Run: headless pygame with SDL's dummy video driver; simulated clock (each Clock.tick advances the game by its frame time, no real sleeping); random seed 0; keys injected as events and as key.get_pressed() state; no mouse input.
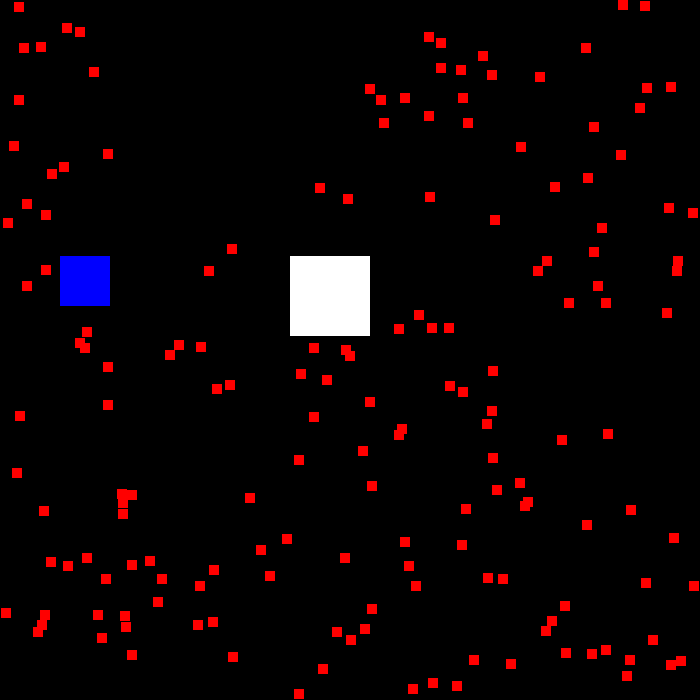
Frame 1 of 4 · flips 1–60 · no input
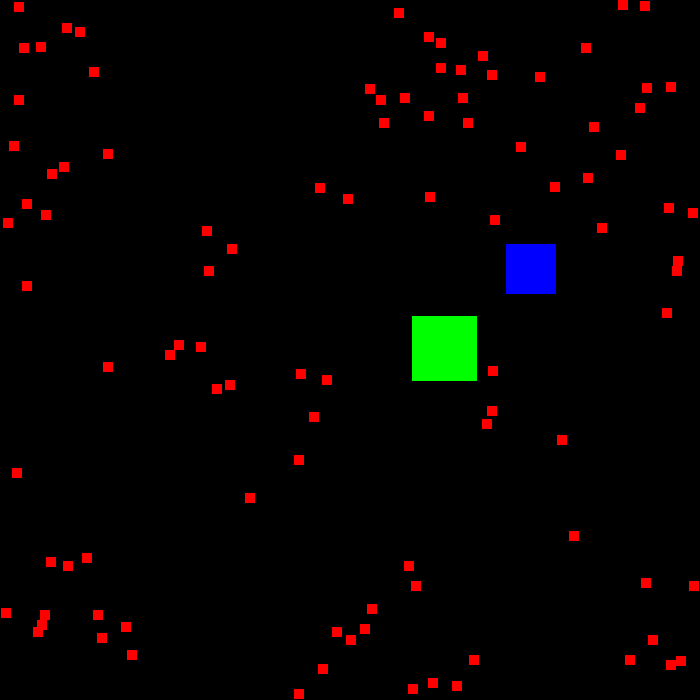
Frame 2 of 4 · flips 61–180 · tapped SPACE, RETURN · held RIGHT (→), D
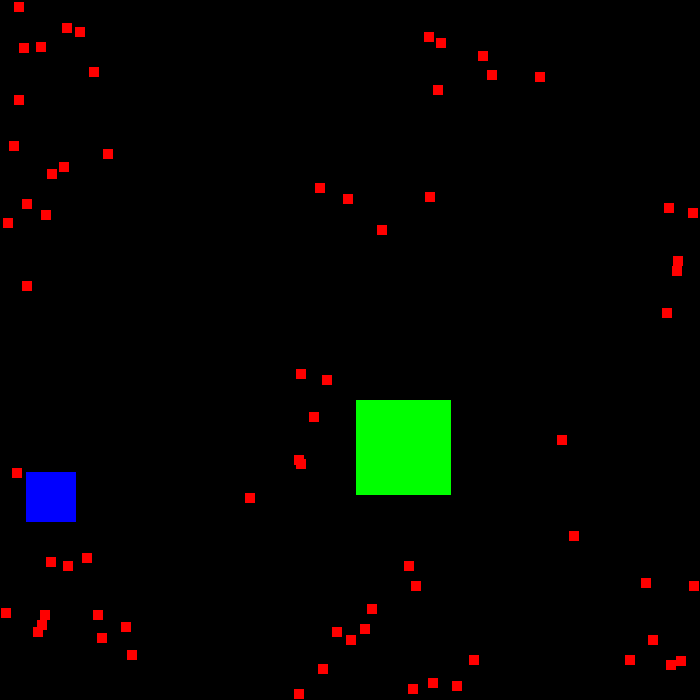
Frame 3 of 4 · flips 181–300 · held DOWN (↓), S
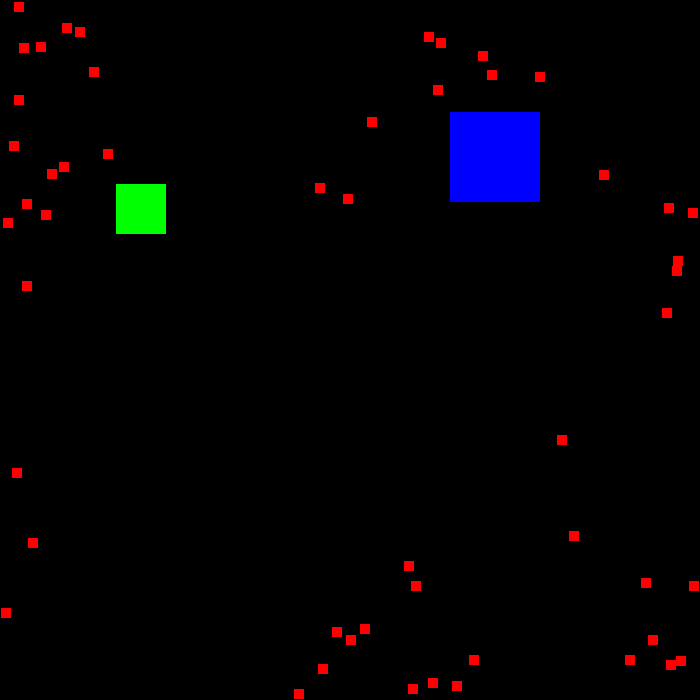
Frame 4 of 4 · flips 301–420 · held LEFT (←), A, UP (↑), W

The pygame program that drew these frames:

import pygame, sys, random
from pygame.locals import *

def doRectsOverlap(rect1, rect2):
    for a, b in [(rect1, rect2), (rect2, rect1)]:
        # Check if a's corners are inside b
        if ((isPointInsideRect(a.left, a.top, b)) or
            (isPointInsideRect(a.left, a.bottom, b)) or
            (isPointInsideRect(a.right, a.top, b)) or
            (isPointInsideRect(a.right, a.bottom, b))):
            return True

    return False

def isPointInsideRect(x, y, rect):
    if (x > rect.left) and (x < rect.right) and (y > rect.top) and (y < rect.bottom):
        return True
    else:
        return False


# set up pygame
pygame.init()
mainClock = pygame.time.Clock()

# set up the window
WINDOWWIDTH = 700
WINDOWHEIGHT = 700
windowSurface = pygame.display.set_mode((WINDOWWIDTH, WINDOWHEIGHT), 0, 32)
pygame.display.set_caption('Collision Detection')

# set up direction variables
DOWNLEFT = 1
DOWNRIGHT = 3
UPLEFT = 7
UPRIGHT = 9

MOVESPEED = 4

# set up the colors
BLACK = (0, 0, 0)
GREEN = (0, 255, 0)
WHITE = (255, 255, 255)
BLUE  = (0, 0, 255)
RED   = (255, 0, 0)
color_list = (GREEN, BLUE, WHITE)

# set up the bouncer and food data structures
foodCounter = 0
NEWFOOD = 40
FOODSIZE = 10
bouncer = {'rect':pygame.Rect(300, 100, 50, 50), 'dir':UPLEFT, 'color':BLUE}
bouncer2 = {'rect':pygame.Rect(50, 100, 50, 50), 'dir':UPRIGHT, 'color':WHITE}
bouncer_list = (bouncer, bouncer2)
foods = []
for i in range(200):
    foods.append(pygame.Rect(random.randint(0, WINDOWWIDTH - FOODSIZE), random.randint(0, WINDOWHEIGHT - FOODSIZE), FOODSIZE, FOODSIZE))

# run the game loop
while True:
    # check for the QUIT event
    for event in pygame.event.get():
        if event.type == QUIT:
            pygame.quit()
            sys.exit()

    foodCounter += 1
    if foodCounter >= NEWFOOD:
        # add new food
        foodCounter = 0
        foods.append(pygame.Rect(random.randint(0, WINDOWWIDTH - FOODSIZE), random.randint(0, WINDOWHEIGHT - FOODSIZE), FOODSIZE, FOODSIZE))

    # draw the black background onto the surface
    windowSurface.fill(BLACK)

    for x in bouncer_list:
        # move the bouncer data structure
        if x['dir'] == DOWNLEFT:
            x['rect'].left -= MOVESPEED
            x['rect'].top += MOVESPEED*1.5
        if x['dir'] == DOWNRIGHT:
            x['rect'].left += MOVESPEED
            x['rect'].top += MOVESPEED*1.5
        if x['dir'] == UPLEFT:
            x['rect'].left -= MOVESPEED
            x['rect'].top -= MOVESPEED*1.5
        if x['dir'] == UPRIGHT:
            x['rect'].left += MOVESPEED
            x['rect'].top -= MOVESPEED*1.5



        # check if the bouncer has move out of the window
        if x['rect'].top < 0:
            x['color'] = random.choice(color_list)
            # bouncer has moved past the top
            if x['dir'] == UPLEFT:
                x['dir'] = DOWNLEFT
            if x['dir'] == UPRIGHT:
                x['dir'] = DOWNRIGHT
        if x['rect'].bottom > WINDOWHEIGHT:
            x['color'] = random.choice(color_list)
            # bouncer has moved past the bottom
            if x['dir'] == DOWNLEFT:
                x['dir'] = UPLEFT
            if x['dir'] == DOWNRIGHT:
                x['dir'] = UPRIGHT
        if x['rect'].left < 0:
            x['color'] = random.choice(color_list)
            # bouncer has moved past the left side
            if x['dir'] == DOWNLEFT:
                x['dir'] = DOWNRIGHT
            if x['dir'] == UPLEFT:
                x['dir'] = UPRIGHT
        if x['rect'].right > WINDOWWIDTH:
            x['color'] = random.choice(color_list)
            # bouncer has moved past the right side
            if x['dir'] == DOWNRIGHT:
                x['dir'] = DOWNLEFT
            if x['dir'] == UPRIGHT:
                x['dir'] = UPLEFT

    # draw the bouncer onto the surface
    pygame.draw.rect(windowSurface, bouncer['color'], bouncer['rect'])
    pygame.draw.rect(windowSurface, bouncer2['color'], bouncer2['rect'])

    # check if the bouncer has intersected with any food squares.
    for food in foods[:]:
        if doRectsOverlap(bouncer2['rect'], food):
            bouncer2['rect'].width += 5
            bouncer2['rect'].height += 5
            if bouncer2['rect'].width == 100:
                bouncer2['rect'].width = 50
                bouncer2['rect'].height = 50
            foods.remove(food)
        if doRectsOverlap(bouncer['rect'], food):
            bouncer['rect'].width += 5
            bouncer['rect'].height += 5
            if bouncer['rect'].width == 100:
                bouncer['rect'].width = 50
                bouncer['rect'].height = 50
            foods.remove(food)

    # draw the food
    for i in range(len(foods)):
        pygame.draw.rect(windowSurface, RED, foods[i])

    # draw the window onto the screen
    pygame.display.flip()

    mainClock.tick(200)
